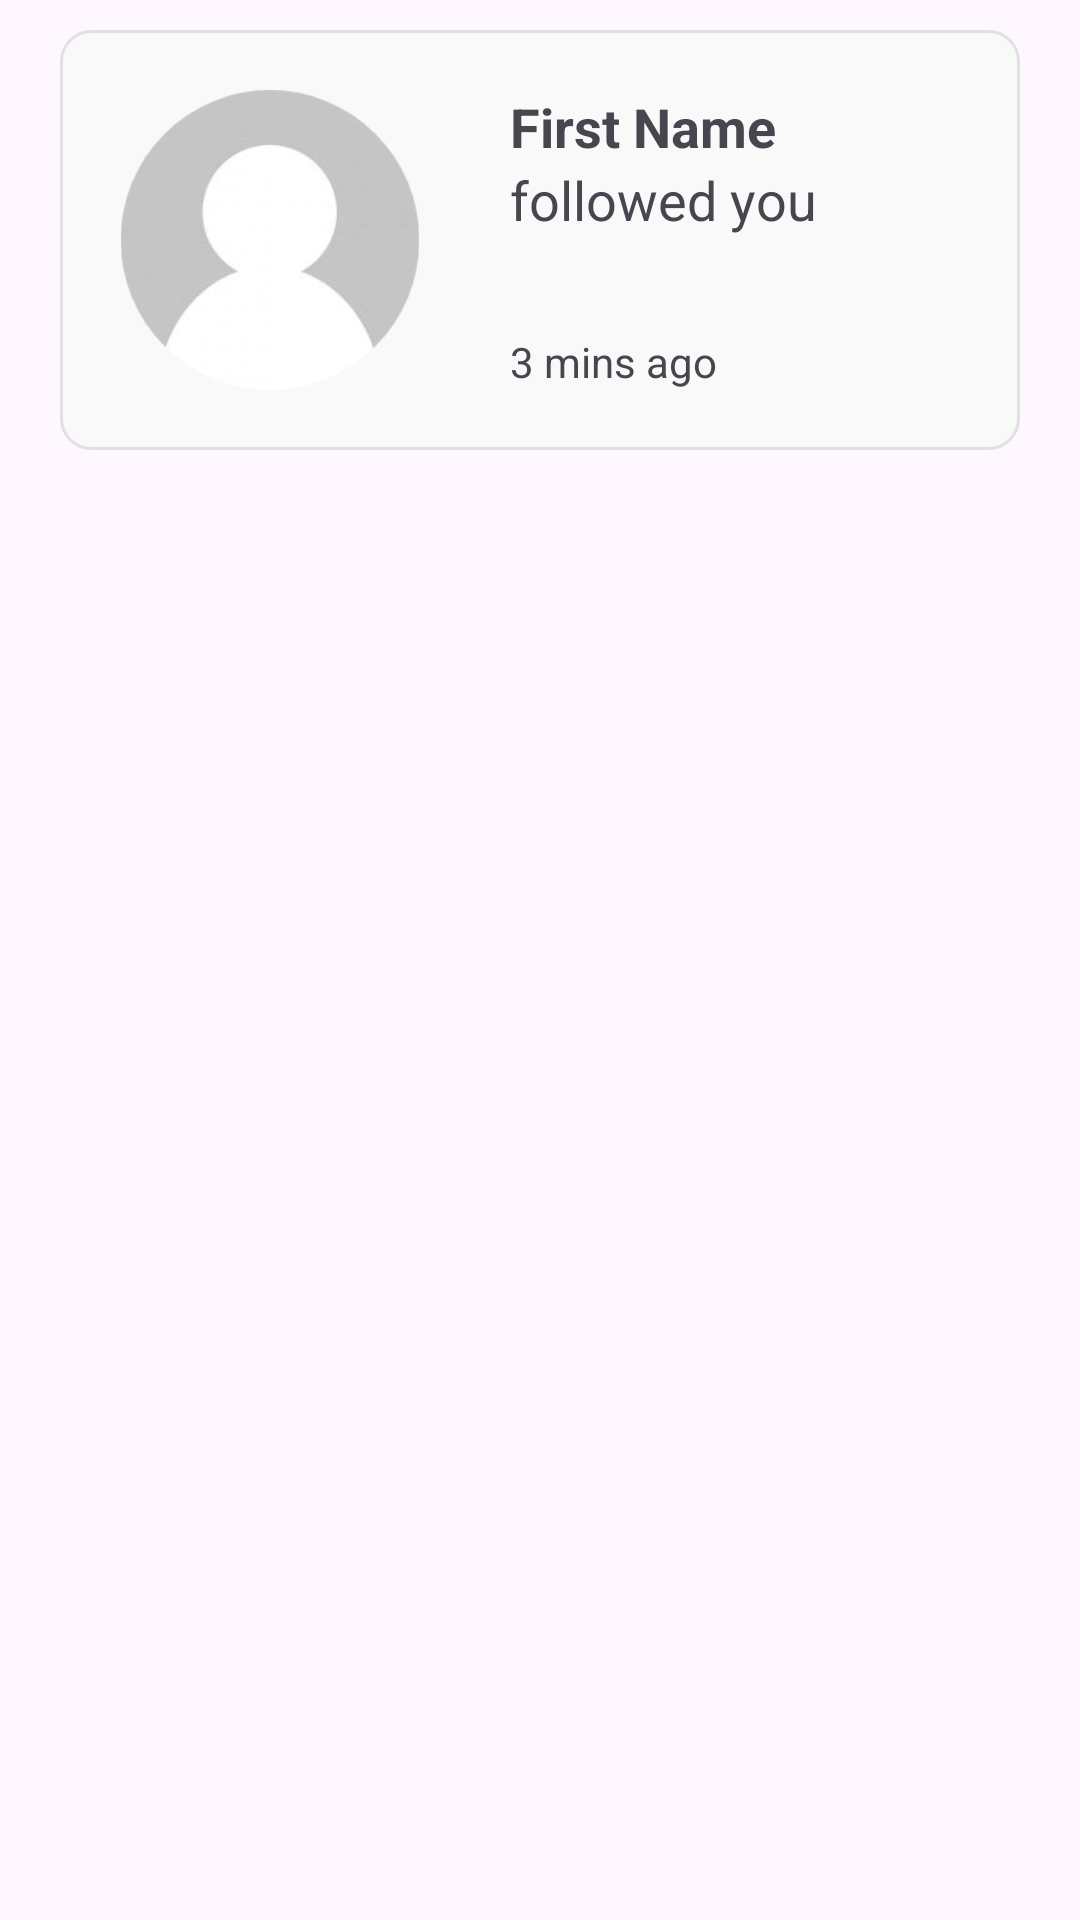

Here is an Android app screen rendered from its layout file. Give the layout XML and the strings, colors and styles it references.
<!-- AndroidManifest.xml: application theme Theme.SocialCrib -->
<!-- res/layout/notificaton_view.xml -->
<?xml version="1.0" encoding="utf-8"?>
<androidx.constraintlayout.widget.ConstraintLayout
    xmlns:android="http://schemas.android.com/apk/res/android"
    xmlns:app="http://schemas.android.com/apk/res-auto"
    xmlns:tools="http://schemas.android.com/tools"
    android:layout_width="match_parent"
    android:layout_height="wrap_content">
    <androidx.constraintlayout.widget.ConstraintLayout
        android:id="@+id/user_notification_div"
        android:layout_width="match_parent"
        android:layout_height="wrap_content"
        android:layout_marginTop="10dp"
        android:layout_marginHorizontal="20sp"
        android:paddingVertical="20dp"
        android:paddingStart="20dp"
        app:layout_constraintTop_toTopOf="parent"
        android:background="@drawable/circurlar_bg"
        >
        <ImageView
            android:id="@+id/notification_profile_img"
            android:layout_width="100dp"
            android:layout_height="100dp"
            app:layout_constraintStart_toStartOf="parent"
            app:layout_constraintTop_toTopOf="parent"
            android:src="@drawable/empty_profile"
            />
        <LinearLayout
            android:layout_width="wrap_content"
            android:layout_height="wrap_content"
            android:orientation="vertical"
            app:layout_constraintStart_toEndOf="@id/notification_profile_img"
            app:layout_constraintTop_toTopOf="@id/notification_profile_img"
            android:layout_marginStart="20dp">

            <LinearLayout
                android:layout_width="wrap_content"
                android:layout_height="wrap_content"
                android:orientation="horizontal"
                >
                <TextView
                    android:id="@+id/notification_sender"
                    android:layout_width="wrap_content"
                    android:layout_height="wrap_content"
                    android:layout_marginHorizontal="10sp"
                    android:textSize="18sp"
                    android:textStyle="bold"
                    android:text="@string/fname"
                    />
                <TextView
                    android:id="@+id/notification_sum"
                    android:layout_width="wrap_content"
                    android:layout_height="wrap_content"
                    android:textSize="18sp"
                    />
            </LinearLayout>

            <TextView
                android:id="@+id/notification_message"
                android:layout_width="wrap_content"
                android:layout_height="wrap_content"
                android:textSize="18sp"
                android:layout_marginStart="10sp"
                android:text="followed you"
                />

        </LinearLayout>

        <TextView
            android:id="@+id/notification_time"
            android:layout_width="wrap_content"
            android:layout_height="wrap_content"
            app:layout_constraintBottom_toBottomOf="parent"
            app:layout_constraintStart_toEndOf="@id/notification_profile_img"
            android:layout_marginStart="30sp"
            android:textSize="14sp"
            android:text="3 mins ago"
            />




    </androidx.constraintlayout.widget.ConstraintLayout>

</androidx.constraintlayout.widget.ConstraintLayout>
<!-- resources referenced by this layout -->
<resources>
  <!-- drawable circurlar_bg (drawable) -->
  <?xml version="1.0" encoding="utf-8"?>
  <shape xmlns:android="http://schemas.android.com/apk/res/android"
      android:shape="rectangle">
      <solid android:color="@color/text_bg" />
      <stroke android:width="1dp" android:color="#E0E0E0"/>
      <corners android:radius="10dp" />
  </shape>
  <!-- drawable empty_profile: jpeg bitmap (drawable, 2415 bytes) -->
  <string name="fname">First Name</string>
  <style name="Theme.SocialCrib" parent="Base.Theme.SocialCrib" />
  <color name="text_bg">#F9F9F9</color>
  <style name="Base.Theme.SocialCrib" parent="Theme.Material3.DayNight.NoActionBar">
          
          
      </style>
</resources>
